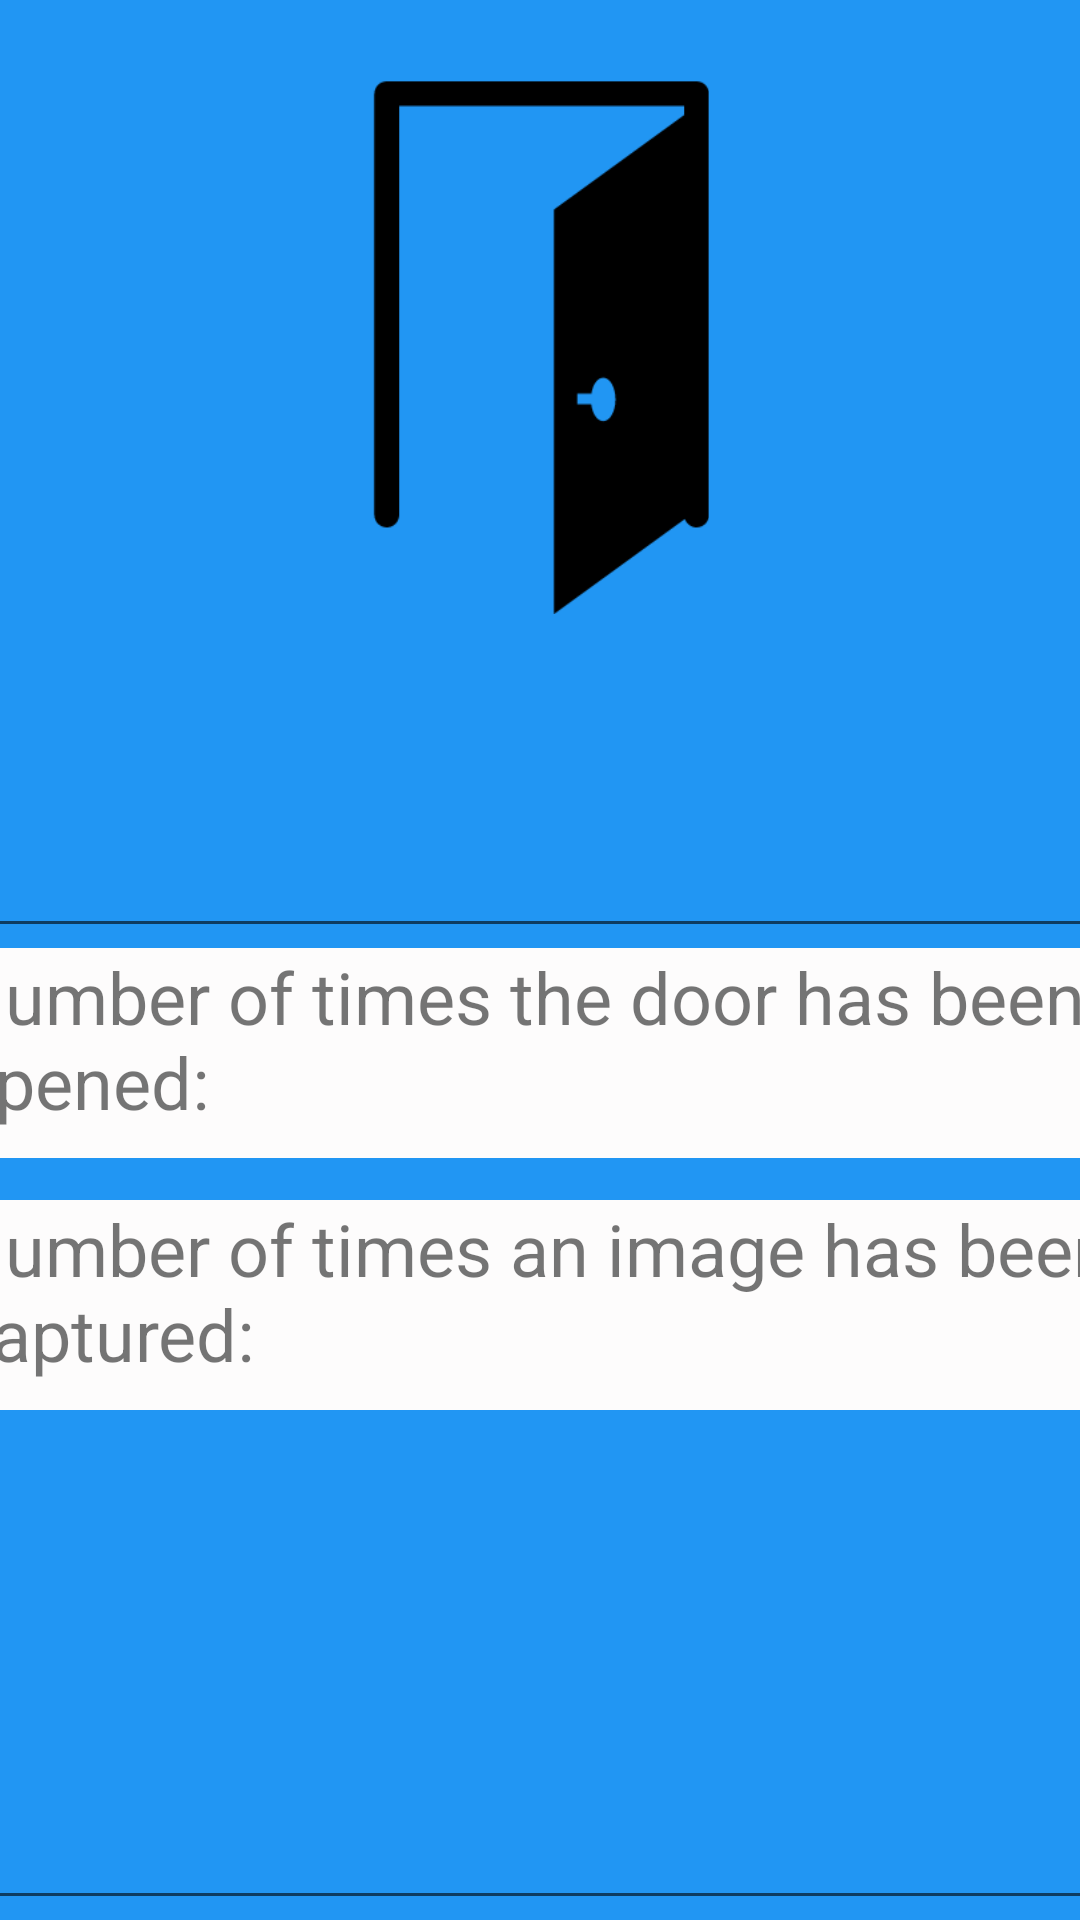

Reconstruct the res/layout file that produces this screen, plus the resources it refers to.
<!-- AndroidManifest.xml: application theme AppTheme -->
<!-- res/layout/fragment_analysis_door.xml -->
<?xml version="1.0" encoding="utf-8"?>
<layout xmlns:app="http://schemas.android.com/apk/res-auto"
    xmlns:android="http://schemas.android.com/apk/res/android">


    <androidx.constraintlayout.widget.ConstraintLayout
        android:id="@+id/linearLayout"
        android:layout_width="match_parent"
        android:layout_height="match_parent"
        android:background="#2196F3" >

    <ImageView
        android:id="@+id/imageView3"
        android:layout_width="416dp"
        android:layout_height="178dp"
        android:contentDescription="doorpng"
        app:layout_constraintBottom_toBottomOf="parent"
        app:layout_constraintEnd_toEndOf="parent"
        app:layout_constraintStart_toStartOf="parent"
        app:layout_constraintTop_toTopOf="parent"
        app:layout_constraintVertical_bias="0.058"
        app:srcCompat="@drawable/a_door" />

    <LinearLayout
        android:layout_width="408dp"
        android:layout_height="388dp"
        android:layout_marginTop="252dp"
        android:orientation="vertical"
        app:layout_constraintBottom_toBottomOf="parent"
        app:layout_constraintEnd_toEndOf="parent"
        app:layout_constraintHorizontal_bias="0.333"
        app:layout_constraintStart_toStartOf="parent"
        app:layout_constraintTop_toTopOf="parent">

        <androidx.constraintlayout.widget.ConstraintLayout
            android:layout_width="match_parent"
            android:layout_height="match_parent">

            <EditText
                android:id="@+id/editText3"
                android:layout_width="400dp"
                android:layout_height="48dp"
                android:ems="10"
                android:inputType="textPersonName"
                app:layout_constraintBottom_toBottomOf="parent"
                app:layout_constraintEnd_toEndOf="parent"
                app:layout_constraintHorizontal_bias="0.0"
                app:layout_constraintStart_toStartOf="parent"
                app:layout_constraintTop_toTopOf="parent"
                app:layout_constraintVertical_bias="0.047" />

            <EditText
                android:id="@+id/editText4"
                android:layout_width="400dp"
                android:layout_height="48dp"
                android:ems="10"
                android:inputType="textPersonName"
                app:layout_constraintBottom_toBottomOf="parent"
                app:layout_constraintEnd_toEndOf="parent"
                app:layout_constraintHorizontal_bias="0.0"
                app:layout_constraintStart_toStartOf="parent"
                app:layout_constraintTop_toTopOf="parent"
                app:layout_constraintVertical_bias="1.0" />

            <TextView
                android:id="@+id/textView2"
                android:layout_width="409dp"
                android:layout_height="70dp"
                android:background="#FDFCFC"
                android:text="Number of times the door has been opened: "
                android:textSize="24sp"
                app:layout_constraintEnd_toEndOf="parent"
                app:layout_constraintStart_toStartOf="parent"
                app:layout_constraintTop_toBottomOf="@+id/editText3" />

            <TextView
                android:id="@+id/textView3"
                android:layout_width="409dp"
                android:layout_height="70dp"
                android:background="#FDFCFC"
                android:text="Number of times an image has been captured:"
                android:textSize="24sp"
                app:layout_constraintBottom_toBottomOf="parent"
                app:layout_constraintEnd_toEndOf="parent"
                app:layout_constraintHorizontal_bias="0.0"
                app:layout_constraintStart_toStartOf="parent"
                app:layout_constraintTop_toBottomOf="@+id/textView2"
                app:layout_constraintVertical_bias="0.076" />
        </androidx.constraintlayout.widget.ConstraintLayout>

    </LinearLayout>
    </androidx.constraintlayout.widget.ConstraintLayout>

</layout>
<!-- resources referenced by this layout -->
<resources>
  <!-- drawable a_door: png bitmap (drawable, 2371 bytes) -->
  <style name="AppTheme" parent="Theme.AppCompat.Light.NoActionBar">
          
          <item name="colorPrimary">@color/colorPrimary</item>
          <item name="colorPrimaryDark">@color/colorPrimaryDark</item>
          <item name="colorAccent">@color/colorAccent</item>
      </style>
  <color name="colorPrimary">#15288A</color>
  <color name="colorPrimaryDark">#000000</color>
  <color name="colorAccent">#D81B60</color>
</resources>
